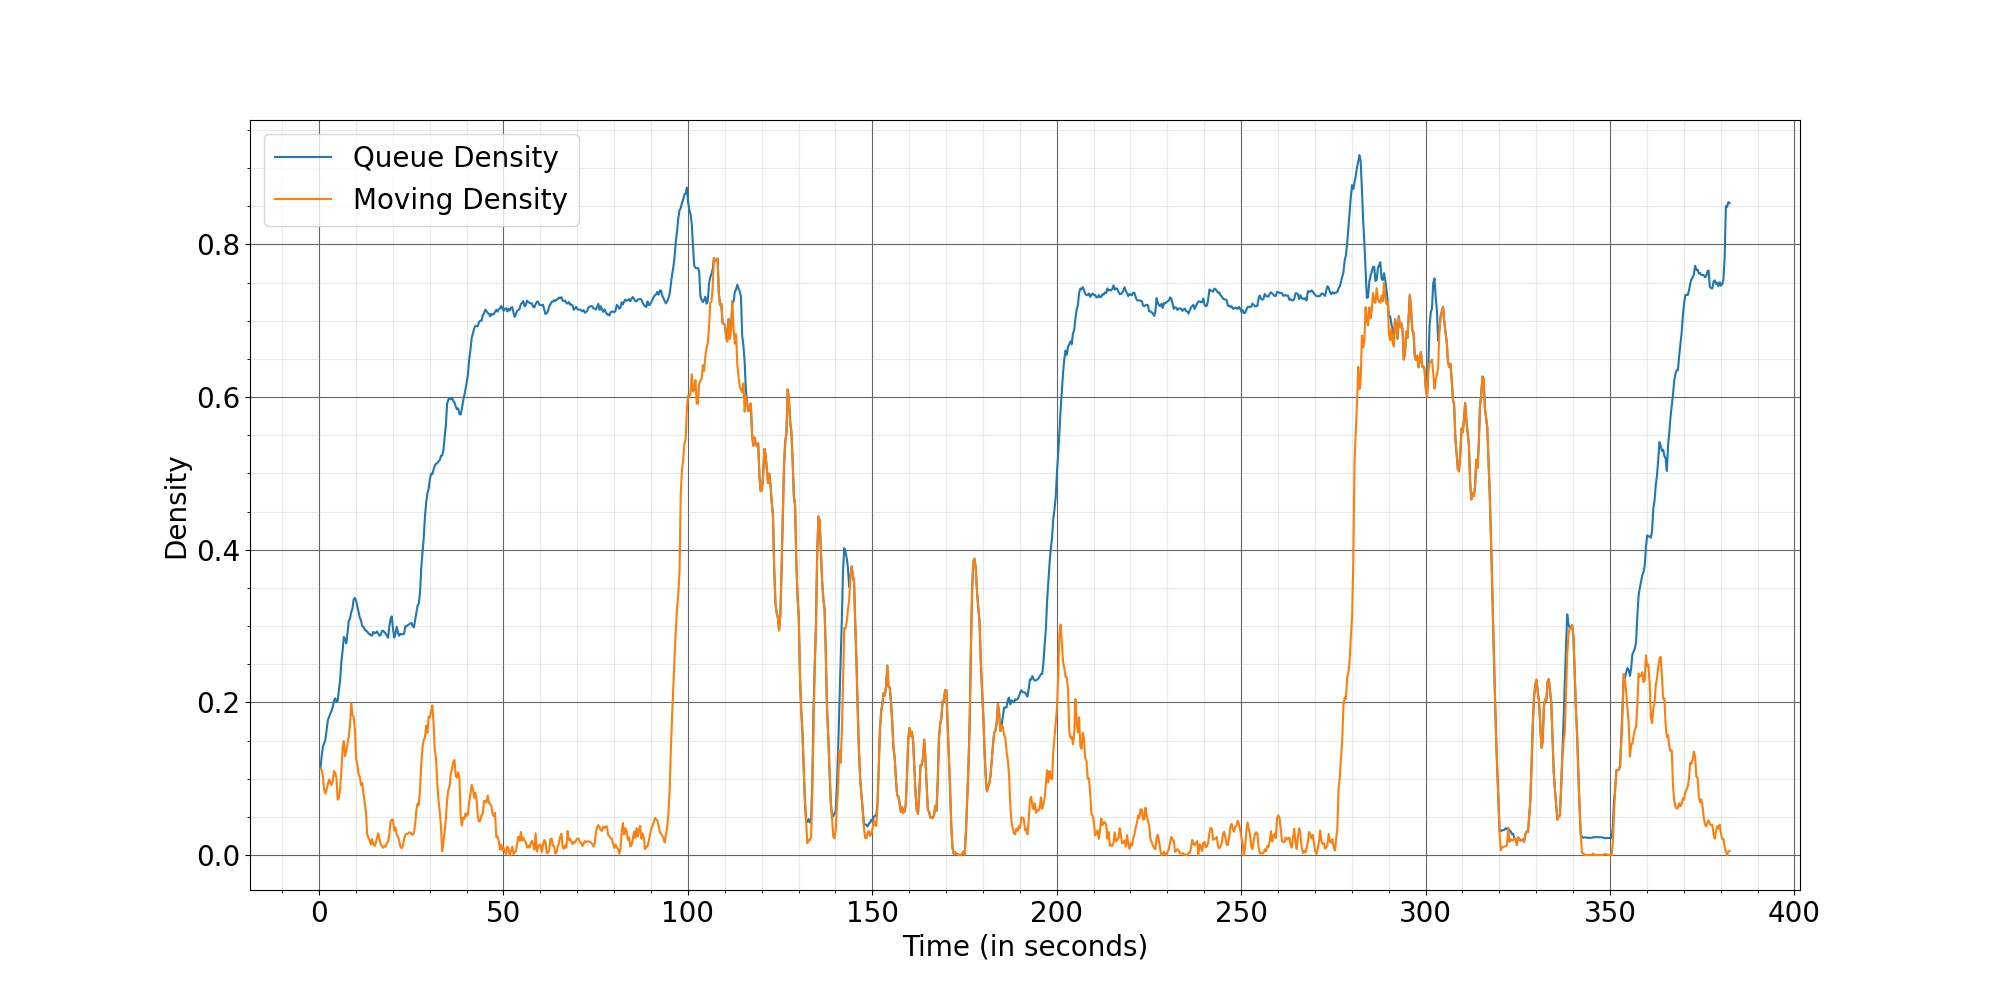

Data behind this chart, as committed beside it:
Time, Queue Density, Moving Density
0.4, 0.1134, 0.1132
0.7333, 0.1298, 0.1115
1.067, 0.1417, 0.1022
1.4, 0.1463, 0.08554
1.733, 0.151, 0.08045
2.067, 0.1635, 0.08613
2.4, 0.1764, 0.09224
2.733, 0.1807, 0.09902
3.067, 0.1854, 0.0953
3.4, 0.1885, 0.09164
3.733, 0.1937, 0.09631
4.067, 0.202, 0.1101
4.4, 0.2052, 0.1075
4.733, 0.2011, 0.1008
5.067, 0.2021, 0.07246
5.4, 0.2161, 0.07502
5.733, 0.2295, 0.08662
6.067, 0.2529, 0.1104
6.4, 0.2672, 0.1401
6.733, 0.2857, 0.1492
7.067, 0.2838, 0.1295
7.4, 0.2772, 0.1364
7.733, 0.29, 0.1453
8.067, 0.3068, 0.155
8.4, 0.3096, 0.1699
8.733, 0.3179, 0.199
9.067, 0.323, 0.1832
9.4, 0.3347, 0.181
9.733, 0.3367, 0.1659
10.07, 0.333, 0.1256
10.4, 0.3258, 0.1181
10.73, 0.3181, 0.106
11.07, 0.311, 0.1022
11.4, 0.3072, 0.09129
11.73, 0.2997, 0.09434
12.07, 0.299, 0.08039
12.4, 0.2954, 0.06829
12.73, 0.2939, 0.05649
13.07, 0.2929, 0.02716
13.4, 0.2901, 0.02236
13.73, 0.2894, 0.01937
14.07, 0.2879, 0.0136
14.4, 0.2874, 0.02082
14.73, 0.2923, 0.01445
15.07, 0.2909, 0.01182
15.4, 0.2909, 0.01529
15.73, 0.2929, 0.02244
16.07, 0.2901, 0.02825
16.4, 0.2873, 0.02087
16.73, 0.2884, 0.01353
17.07, 0.2932, 0.0114
17.4, 0.2938, 0.009478
17.73, 0.292, 0.01219
18.07, 0.29, 0.01089
18.4, 0.2876, 0.01595
18.73, 0.2846, 0.01712
19.07, 0.2993, 0.02665
19.4, 0.3089, 0.04396
19.73, 0.3126, 0.04646
20.07, 0.2961, 0.04608
... 1,087 more rows
